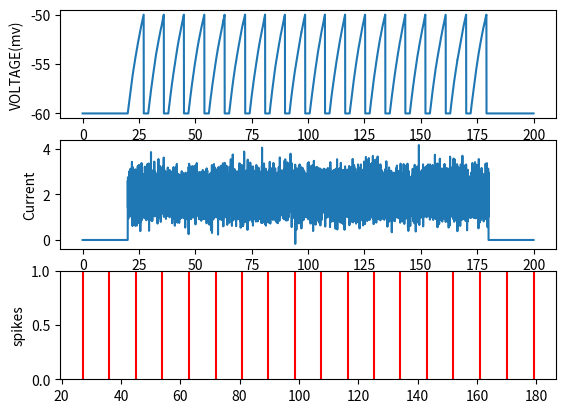

This figure's Python source:
#With gaussian noise
import numpy as np
import matplotlib.pyplot as plt

#parameters
Vrest= -60.0
R= 10.0 #Mohm
dt=0.01
tau= 10
Vth= -50.0

#voltage in neuron is measured in mv, real neurons sit below zero at rest

#time
T = 200  #total time
time = np.arange(0,200,dt)

#voltage
V= np.zeros(len(time))
V[0]=Vrest
spikes=[]


#exteral current
Iext= np.zeros(len(time))
a= int(20/dt) #just some scaling
b=int(180/dt)
#noise strength = 0.5 say
Iext[a:b]=2.0 + 0.5*np.random.randn(b-a)

#the formula
refractory_counter= 0
#steps for the counter 2/00.1=200 steps
for i in range(1,len(time)):
    if refractory_counter>0:
        V[i]= Vrest
        refractory_counter-=1
    else:
        dv= (-(V[i-1] - Vrest)+R*Iext[i-1])/tau
        V[i] = V[i-1] + dv*dt

        if V[i] >= Vth:
            V[i]= Vrest
            spikes.append(time[i])
            refractory_counter=200


# Plot
plt.subplot(3,1,1)
plt.plot(time,V)
plt.ylabel("VOLTAGE(mv)")

plt.subplot(3,1,2)
plt.plot(time,Iext)
plt.ylabel("Current")

plt.subplot(3,1,3)
for s in spikes:
    plt.axvline(s,color='red')
plt.ylabel("spikes")
plt.show()
